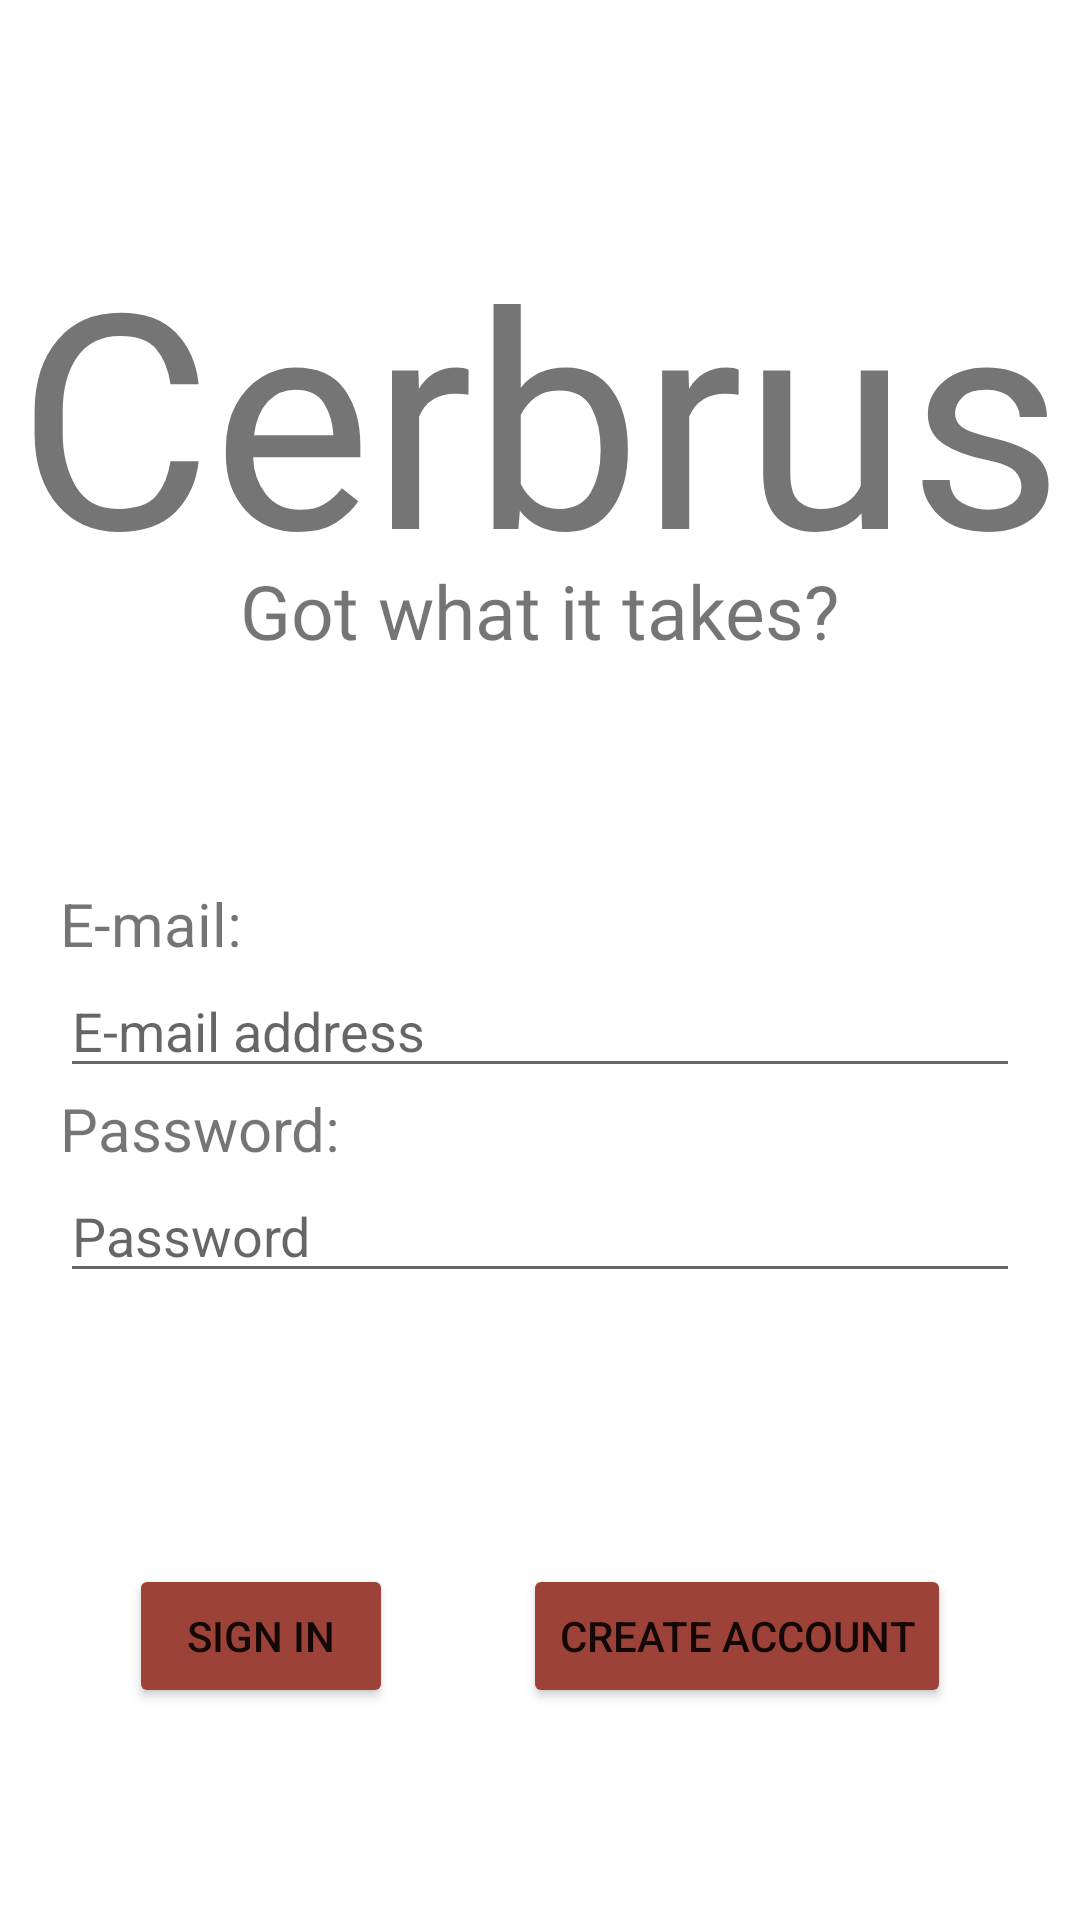

Here is an Android app screen rendered from its layout file. Give the layout XML and the strings, colors and styles it references.
<!-- AndroidManifest.xml: application theme Theme.Amov_22_23 -->
<!-- res/layout/activity_sign_in.xml -->
<?xml version="1.0" encoding="utf-8"?>
<androidx.constraintlayout.widget.ConstraintLayout xmlns:android="http://schemas.android.com/apk/res/android"
    xmlns:app="http://schemas.android.com/apk/res-auto"
    xmlns:tools="http://schemas.android.com/tools"
    android:id="@+id/scrollView"
    android:layout_width="match_parent"
    android:layout_height="match_parent"
    tools:context=".SignInActivity"
    tools:ignore="UsingOnClickInXml">

    <Button
        android:id="@+id/btndebug2"
        android:layout_width="wrap_content"
        android:layout_height="wrap_content"
        android:text="debug2"
        android:visibility="gone"
        app:layout_constraintEnd_toEndOf="parent"
        app:layout_constraintTop_toTopOf="parent" />

    <Button
        android:id="@+id/btndebug1"
        android:layout_width="wrap_content"
        android:layout_height="wrap_content"
        android:text="debug1"
        android:visibility="gone"
        app:layout_constraintStart_toStartOf="parent"
        app:layout_constraintTop_toTopOf="parent">

    </Button>

    <TextView
        android:id="@+id/TextAppName"
        android:layout_width="wrap_content"
        android:layout_height="wrap_content"
        android:fontFamily="@font/appfont"
        android:text="@string/App_Title"
        android:textSize="100dp"
        app:layout_constraintBottom_toTopOf="@+id/data_Login"
        app:layout_constraintEnd_toEndOf="parent"
        app:layout_constraintHorizontal_bias="0.5"
        app:layout_constraintStart_toStartOf="parent"
        app:layout_constraintTop_toTopOf="parent" />

    <TextView
        android:id="@+id/AppinfoTakes"
        android:layout_width="wrap_content"
        android:layout_height="wrap_content"
        android:fontFamily="@font/appfont"
        android:text="@string/AppInfoTakes"
        android:textSize="25dp"
        app:layout_constraintBottom_toBottomOf="@+id/TextAppName"
        app:layout_constraintEnd_toEndOf="parent"
        app:layout_constraintStart_toStartOf="parent"
        app:layout_constraintTop_toBottomOf="@+id/TextAppName" />

    <ImageView
        android:id="@+id/MainLogo"
        android:layout_width="200px"
        android:layout_height="200px"
        android:alpha="0.8"
        android:src="@mipmap/logo"
        app:layout_constraintBottom_toBottomOf="@+id/data_Login"
        app:layout_constraintEnd_toEndOf="parent"
        app:layout_constraintStart_toStartOf="parent"
        app:layout_constraintTop_toTopOf="@+id/TextAppName" />

    <LinearLayout
        android:id="@+id/data_Login"
        android:layout_width="match_parent"
        android:layout_height="wrap_content"
        android:layout_gravity="center"
        android:orientation="vertical"
        android:padding="20dp"
        app:layout_constraintBottom_toTopOf="@+id/btn_EnterAccount"
        app:layout_constraintEnd_toEndOf="parent"
        app:layout_constraintHorizontal_bias="0.5"
        app:layout_constraintStart_toStartOf="parent"
        app:layout_constraintTop_toBottomOf="@+id/TextAppName">

        <TextView
            android:layout_width="match_parent"
            android:layout_height="wrap_content"
            android:text="@string/msg_email"
            android:textSize="20sp" />

        <EditText
            android:id="@+id/edEmail"
            android:layout_width="match_parent"
            android:layout_height="wrap_content"
            android:hint="@string/msg_email_address"
            android:importantForAutofill="no"
            android:inputType="textEmailAddress" />

        <TextView
            android:layout_width="match_parent"
            android:layout_height="wrap_content"
            android:text="@string/msg_password"
            android:textSize="20sp" />

        <EditText
            android:id="@+id/edPassword"
            android:layout_width="match_parent"
            android:layout_height="wrap_content"
            android:hint="@string/hint_password"
            android:importantForAutofill="no"
            android:inputType="textPassword" />

        

    </LinearLayout>

    <TextView
        android:id="@+id/tvStatus"
        android:layout_width="match_parent"
        android:layout_height="wrap_content"
        android:fontFamily="monospace"
        android:gravity="center"
        android:padding="16dp"
        android:textColor="@color/black"
        app:layout_constraintTop_toBottomOf="@+id/data_Login" />

    <Button
        android:id="@+id/btn_EnterAccount"
        android:layout_width="wrap_content"
        android:layout_height="wrap_content"
        android:onClick="onSignInEmail"
        android:text="@string/btn_signIn"
        app:layout_constraintBottom_toBottomOf="parent"
        app:layout_constraintEnd_toStartOf="@+id/btn_CreateAccount"
        app:layout_constraintHorizontal_bias="0.5"
        app:layout_constraintStart_toStartOf="parent"
        app:layout_constraintTop_toBottomOf="@+id/data_Login" />

    <Button
        android:id="@+id/btn_CreateAccount"
        android:layout_width="wrap_content"
        android:layout_height="wrap_content"
        android:onClick="onCreateAccountEmail"
        android:text="@string/btn_createAccount"
        app:layout_constraintBottom_toBottomOf="parent"
        app:layout_constraintEnd_toEndOf="parent"
        app:layout_constraintHorizontal_bias="0.5"
        app:layout_constraintStart_toEndOf="@+id/btn_EnterAccount"
        app:layout_constraintTop_toBottomOf="@+id/data_Login" />


</androidx.constraintlayout.widget.ConstraintLayout>
<!-- resources referenced by this layout -->
<resources>
  <color name="black">#FF000000</color>
  <string name="AppInfoTakes">Got what it takes?</string>
  <string name="App_Title">Cerbrus</string>
  <string name="btn_createAccount">Create account</string>
  <string name="btn_signIn">Sign In</string>
  <string name="hint_password">Password</string>
  <string name="msg_email">E-mail:</string>
  <string name="msg_email_address">E-mail address</string>
  <string name="msg_password">Password:</string>
  <style name="Theme.Amov_22_23" parent="Theme.MaterialComponents.DayNight.DarkActionBar">
          
          <item name="colorPrimary">#404040</item>
          <item name="colorPrimaryVariant">#ffdad5</item>
          <item name="colorOnPrimary">#ffffff</item>
          
          <item name="colorSecondary">#775652</item>
          <item name="colorSecondaryVariant">#ffdad5</item>
          <item name="colorOnSecondary">#ffffff</item>
          
          <item name="android:statusBarColor">?attr/colorPrimaryVariant</item>
          
          <item name="colorButtonNormal">#9c4239</item>
          <item name="colorError">#ba1a1a</item>
          <item name="colorOnError">#ffffff</item>
          <item name="backgroundColor">#fffbff</item>
      </style>
</resources>
